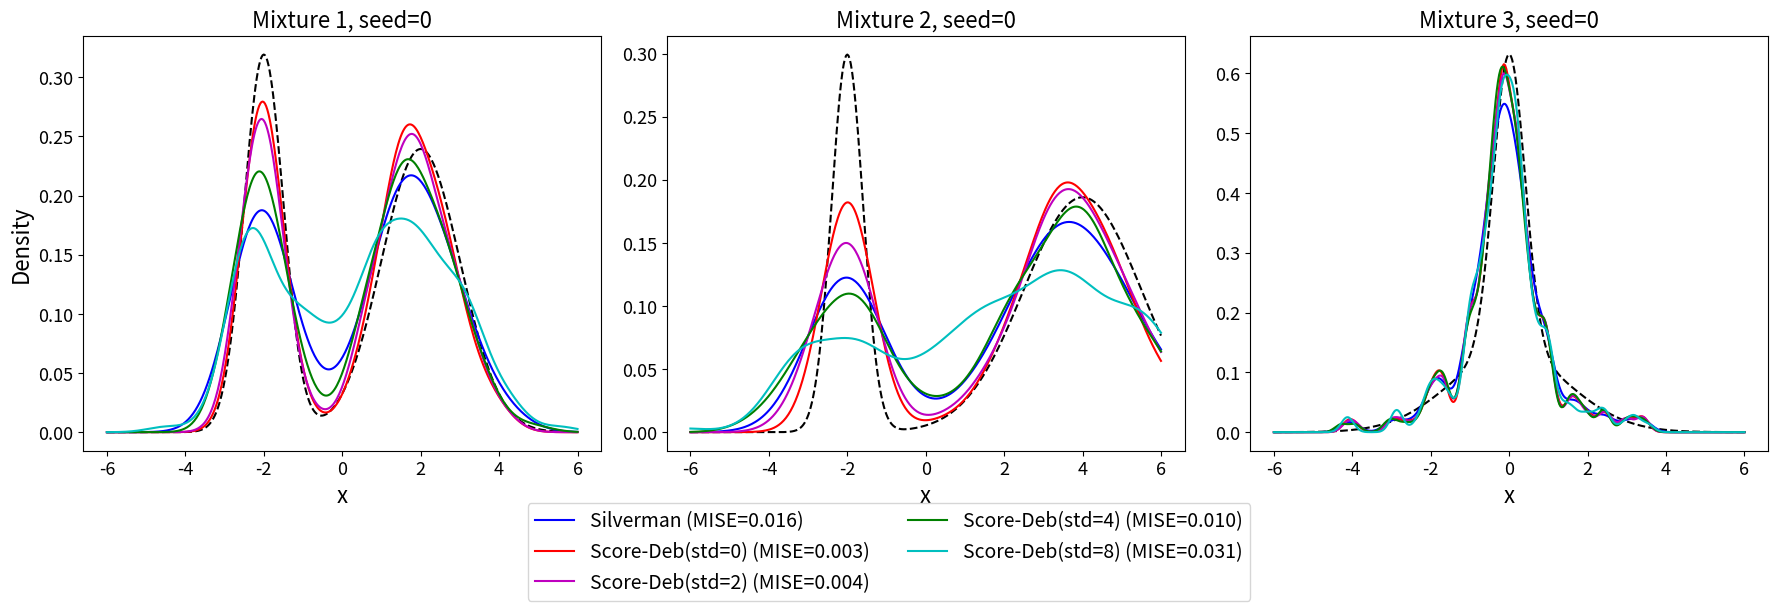

Write Python code to recreate this figure. (Note: this script raises an exception after producing the figure.)
import numpy as np
import matplotlib
import matplotlib.pyplot as plt
from scipy.stats import norm

###############################################################################
# Matplotlib settings for publication-quality plots
###############################################################################
plt.rcParams['savefig.dpi'] = 300
plt.rcParams['font.size'] = 14
plt.rcParams['axes.labelsize'] = 16
plt.rcParams['axes.titlesize'] = 16
plt.rcParams['legend.fontsize'] = 14
plt.rcParams['xtick.labelsize'] = 13
plt.rcParams['ytick.labelsize'] = 13

###############################################################################
# 1) Define three different mixtures (Updated)
###############################################################################
#  - Mixture1: same as original
#  - Mixture2: pi=0.3, mu1=-2, sigma1=0.4, mu2=4, sigma2=1.5
#  - Mixture3: pi=0.5, mu1=0, sigma1=0.4, mu2=0, sigma2=1.5
mixture_params_list = [
    # Mixture 1
    {'pi': 0.4, 'mu1': -2, 'sigma1': 0.5, 'mu2':  2, 'sigma2': 1.0},
    # Mixture 2
    {'pi': 0.3, 'mu1': -2, 'sigma1': 0.4, 'mu2':  4, 'sigma2': 1.5},
    # Mixture 3
    {'pi': 0.5, 'mu1':  0, 'sigma1': 0.4, 'mu2':  0, 'sigma2': 1.5},
]

###############################################################################
# 2) Mixture sampling & pdf
###############################################################################
def mixture_pdf(x, params):
    """Mixture PDF: pi * N(mu1, sigma1^2) + (1 - pi)*N(mu2, sigma2^2)."""
    pi_     = params['pi']
    mu1     = params['mu1']
    sigma1  = params['sigma1']
    mu2     = params['mu2']
    sigma2  = params['sigma2']
    return pi_ * norm.pdf(x, mu1, sigma1) + (1 - pi_) * norm.pdf(x, mu2, sigma2)

def sample_from_mixture(n, params):
    pi_     = params['pi']
    mu1     = params['mu1']
    sigma1  = params['sigma1']
    mu2     = params['mu2']
    sigma2  = params['sigma2']
    z = np.random.rand(n) < pi_
    x_samps = np.zeros(n)
    x_samps[z]  = np.random.normal(mu1, sigma1, size=z.sum())
    x_samps[~z] = np.random.normal(mu2, sigma2, size=(~z).sum())
    return x_samps

###############################################################################
# 3) Score function (with optional noise)
###############################################################################
def score_function(x, params, noise_std=0.0):
    p_x = mixture_pdf(x, params)
    pi_     = params['pi']
    mu1     = params['mu1']
    sigma1  = params['sigma1']
    mu2     = params['mu2']
    sigma2  = params['sigma2']

    d_comp1 = pi_ * norm.pdf(x, mu1, sigma1) * ((mu1 - x) / (sigma1**2))
    d_comp2 = (1 - pi_) * norm.pdf(x, mu2, sigma2) * ((mu2 - x) / (sigma2**2))
    dp_dx   = d_comp1 + d_comp2
    true_score = dp_dx / (p_x + 1e-15)

    if noise_std > 0:
        noise = np.random.normal(0, noise_std, size=x.shape)
        return true_score + noise
    else:
        return true_score

###############################################################################
# 4) Silverman bandwidth & Score-Debiased
###############################################################################
def silverman_bandwidth(data):
    n = len(data)
    std_dev = np.std(data)
    iqr = np.percentile(data, 75) - np.percentile(data, 25)
    sigma = min(std_dev, iqr / 1.34)
    return 0.9 * sigma * n**(-1/5)

def one_step_debiased_data(x, params, noise_std=0.0):
    n = len(x)
    std_dev = np.std(x)
    iqr = np.percentile(x, 75) - np.percentile(x, 25)
    sigma = min(std_dev, iqr / 1.34)

    h = 0.4 * sigma * n**(-1/9)
    delta = (h**2) / 2.0

    s_x = score_function(x, params, noise_std=noise_std)
    x_new = x + delta * s_x
    return x_new, h

###############################################################################
# 5) Vectorized KDE
###############################################################################
def kde_pdf_eval(x_points, data, bandwidth):
    M = x_points.size
    N = data.size
    z = (x_points.reshape(M,1) - data.reshape(1,N)) / bandwidth
    pdf_matrix = (1.0 / np.sqrt(2.0*np.pi)) * np.exp(-0.5 * z**2)
    return pdf_matrix.mean(axis=1) / bandwidth

###############################################################################
# 6) KL divergence (MC) & MISE (grid)
###############################################################################
def kl_divergence(data, bandwidth, params, nsamples=10_000):
    x_samps = sample_from_mixture(nsamples, params)
    log_p   = np.log(mixture_pdf(x_samps, params) + 1e-15)
    q_vals  = kde_pdf_eval(x_samps, data, bandwidth) + 1e-15
    log_q   = np.log(q_vals)
    return np.mean(log_p - log_q)

def approximate_mise(data, bandwidth, params, x_min=-8.0, x_max=8.0, step=0.05):
    x_grid = np.arange(x_min, x_max+step, step)
    p_vals = mixture_pdf(x_grid, params)
    q_vals = kde_pdf_eval(x_grid, data, bandwidth)
    return np.sum((p_vals - q_vals)**2) * step

###############################################################################
# 7) EXAMPLE PLOT at n=200, seed=0 with noise=0,2,4,8 (plus Silverman)
###############################################################################
noise_levels = [0.0, 2.0, 4.0, 8.0]
n_example = 200
seed_example = 0

fig, axes = plt.subplots(1, 3, figsize=(18,6))
all_lines = []
all_labels= []

for i, params in enumerate(mixture_params_list):
    np.random.seed(seed_example)
    x_data_demo = sample_from_mixture(n_example, params)

    # True PDF
    x_plot_grid = np.linspace(-6,6,400)
    p_vals = mixture_pdf(x_plot_grid, params)
    axes[i].plot(x_plot_grid, p_vals, 'k--', label="True PDF")

    # Silverman
    h_silv_demo = silverman_bandwidth(x_data_demo)
    pdf_silv_vals = kde_pdf_eval(x_plot_grid, x_data_demo, h_silv_demo)
    mise_silv_demo = approximate_mise(x_data_demo, h_silv_demo, params)
    line_silv, = axes[i].plot(x_plot_grid, pdf_silv_vals, 'b-',
        label=f"Silverman (MISE={mise_silv_demo:.3f})")

    if i==0:
        all_lines.append(line_silv)
        all_labels.append(f"Silverman (MISE={mise_silv_demo:.3f})")

    # Score-Debiased
    colors = ['r','m','g','c']
    for idx, nl in enumerate(noise_levels):
        x_deb, h_deb = one_step_debiased_data(x_data_demo, params, noise_std=nl)
        pdf_deb_vals = kde_pdf_eval(x_plot_grid, x_deb, h_deb)
        mise_deb_demo= approximate_mise(x_deb, h_deb, params)

        label_str = f"Score-Deb(std={nl:.0f}) (MISE={mise_deb_demo:.3f})"
        line_deb, = axes[i].plot(x_plot_grid, pdf_deb_vals, colors[idx]+'-',
                        label=label_str)
        if i==0:
            all_lines.append(line_deb)
            all_labels.append(label_str)

    axes[i].set_title(f"Mixture {i+1}, seed={seed_example}")
    axes[i].set_xlabel("x")
    if i == 0:
        axes[i].set_ylabel("Density")

# Single legend, move it down to avoid covering x-axis
fig.legend(all_lines, all_labels, loc='lower center', ncol=2,
           bbox_to_anchor=(0.5, -0.06), borderaxespad=1.2)
plt.tight_layout(rect=[0,0.1,1,1])  # more bottom space
plt.savefig("figures/example_comparison_kdes.pdf", bbox_inches="tight")
plt.show()

###############################################################################
# 8) kl_diff_histograms.pdf (but actually MISE difference)
#    MISE(Silverman) - MISE(ScoreDeb(noise=0)), at n=200, over 100 seeds
###############################################################################
N_SEEDS = 100
N_DATA = 200

mise_diff_arrays = []  # store MISE(Silverman) - MISE(ScoreDeb(0)) for each mixture

for i, params in enumerate(mixture_params_list):
    diffs = []
    for seed in range(N_SEEDS):
        np.random.seed(seed)
        x_data = sample_from_mixture(N_DATA, params)

        # Silverman
        h_silv = silverman_bandwidth(x_data)
        mise_silv = approximate_mise(x_data, h_silv, params)

        # Score-Debiased(noise=0)
        x_deb, h_deb = one_step_debiased_data(x_data, params, noise_std=0)
        mise_deb = approximate_mise(x_deb, h_deb, params)

        diffs.append(mise_silv - mise_deb)
    mise_diff_arrays.append(np.array(diffs))

fig, axes = plt.subplots(1, 3, figsize=(18,6))
for i, params in enumerate(mixture_params_list):
    diffs = mise_diff_arrays[i]
    mean_diff = np.mean(diffs)
    std_diff  = np.std(diffs)

    ax = axes[i]
    ax.hist(diffs, bins=15, alpha=0.7, color='C0', edgecolor='k')
    ax.axvline(mean_diff, color='red', linestyle='--',
               label=f"mean={mean_diff:.3f}")
    ax.set_title(f"Mixture {i+1}\nMISE(Silv)-MISE(Deb(0)), std={std_diff:.3f}")
    ax.set_xlabel("MISE(Silverman) - MISE(Deb(0))")
    if i == 0:
        ax.set_ylabel("Count")
    ax.legend(loc='best')

plt.tight_layout()
plt.savefig("figures/kl_diff_histograms.pdf", bbox_inches="tight")
plt.show()

###############################################################################
# 9) SCALING EXPERIMENT: methods = [Silverman, ScoreDeb(noise=0,2,4,8)]
#    (A) scaling_experiment_kl.pdf
#    (B) scaling_experiment_mise.pdf
###############################################################################
#n_list = [10,20,50,100,200,500,1000,2000,4000,10000]
n_list = [10,20,50,100,200]
N_SEEDS_SCALING = 50

# We'll store arrays for each mixture & method
avg_kl_silver   = np.zeros((len(mixture_params_list), len(n_list)))
avg_mise_silver = np.zeros((len(mixture_params_list), len(n_list)))

avg_kl_deb_0    = np.zeros((len(mixture_params_list), len(n_list)))
avg_mise_deb_0  = np.zeros((len(mixture_params_list), len(n_list)))

avg_kl_deb_2    = np.zeros((len(mixture_params_list), len(n_list)))
avg_mise_deb_2  = np.zeros((len(mixture_params_list), len(n_list)))

avg_kl_deb_4    = np.zeros((len(mixture_params_list), len(n_list)))
avg_mise_deb_4  = np.zeros((len(mixture_params_list), len(n_list)))

avg_kl_deb_8    = np.zeros((len(mixture_params_list), len(n_list)))
avg_mise_deb_8  = np.zeros((len(mixture_params_list), len(n_list)))

for i, params in enumerate(mixture_params_list):
    for j, n_data in enumerate(n_list):
        kl_silv_vals = []
        mise_silv_vals= []

        kl_0_vals = []
        mise_0_vals= []

        kl_2_vals = []
        mise_2_vals= []

        kl_4_vals = []
        mise_4_vals= []

        kl_8_vals = []
        mise_8_vals= []

        for seed in range(N_SEEDS_SCALING):
            np.random.seed(seed)
            x_data = sample_from_mixture(n_data, params)

            # Silverman
            h_silv = silverman_bandwidth(x_data)
            kl_s   = kl_divergence(x_data, h_silv, params, nsamples=5000)
            mise_s = approximate_mise(x_data, h_silv, params, step=0.05)
            kl_silv_vals.append(kl_s)
            mise_silv_vals.append(mise_s)

            # Score-Deb(noise=0)
            x0, h0 = one_step_debiased_data(x_data, params, noise_std=0)
            kl0    = kl_divergence(x0, h0, params, nsamples=5000)
            mise0  = approximate_mise(x0, h0, params, step=0.05)
            kl_0_vals.append(kl0)
            mise_0_vals.append(mise0)

            # Score-Deb(noise=2)
            x2, h2 = one_step_debiased_data(x_data, params, noise_std=2)
            kl2    = kl_divergence(x2, h2, params, nsamples=5000)
            mise2  = approximate_mise(x2, h2, params, step=0.05)
            kl_2_vals.append(kl2)
            mise_2_vals.append(mise2)

            # Score-Deb(noise=4)
            x4, h4 = one_step_debiased_data(x_data, params, noise_std=4)
            kl4    = kl_divergence(x4, h4, params, nsamples=5000)
            mise4  = approximate_mise(x4, h4, params, step=0.05)
            kl_4_vals.append(kl4)
            mise_4_vals.append(mise4)

            # Score-Deb(noise=8)
            x8, h8 = one_step_debiased_data(x_data, params, noise_std=8)
            kl8    = kl_divergence(x8, h8, params, nsamples=5000)
            mise8  = approximate_mise(x8, h8, params, step=0.05)
            kl_8_vals.append(kl8)
            mise_8_vals.append(mise8)

        avg_kl_silver[i, j]   = np.mean(kl_silv_vals)
        avg_mise_silver[i, j] = np.mean(mise_silv_vals)

        avg_kl_deb_0[i, j]    = np.mean(kl_0_vals)
        avg_mise_deb_0[i, j]  = np.mean(mise_0_vals)

        avg_kl_deb_2[i, j]    = np.mean(kl_2_vals)
        avg_mise_deb_2[i, j]  = np.mean(mise_2_vals)

        avg_kl_deb_4[i, j]    = np.mean(kl_4_vals)
        avg_mise_deb_4[i, j]  = np.mean(mise_4_vals)

        avg_kl_deb_8[i, j]    = np.mean(kl_8_vals)
        avg_mise_deb_8[i, j]  = np.mean(mise_8_vals)

###############################################################################
# 9A) scaling_experiment_kl.pdf
###############################################################################
fig, axes = plt.subplots(1, 3, figsize=(18,6), sharey=False)

methods_kl = [
    ("Silverman KDE",         avg_kl_silver, 'o-b'),
    ("Score-Deb(std=0)",      avg_kl_deb_0,  's-r'),
    ("Score-Deb(std=2)",      avg_kl_deb_2,  'D-m'),
    ("Score-Deb(std=4)",      avg_kl_deb_4,  '^-g'),
    ("Score-Deb(std=8)",      avg_kl_deb_8,  'v-c'),
]

for i_m, params in enumerate(mixture_params_list):
    ax = axes[i_m]
    ax.set_xscale("log")
    ax.set_yscale("log")
    ax.set_xlabel("n (log scale)")
    if i_m == 0:
        ax.set_ylabel("Mean KL (log scale)")
    ax.set_title(f"Mixture {i_m+1}")

    for label_str, arr, style in methods_kl:
        ax.plot(n_list, arr[i_m], style, alpha=0.8, label=label_str)

    # Slopes in lower-left corner
    log_n = np.log(n_list)
    slope_texts = []
    for (lbl, arr, _) in methods_kl:
        y_vals = np.log(arr[i_m] + 1e-15)
        slope, _ = np.polyfit(log_n, y_vals, 1)
        slope_texts.append(f"{lbl}: {slope:.2f}")
    slope_str = "\n".join(slope_texts)

    ax.text(0.03, 0.05, slope_str, transform=ax.transAxes, ha='left', va='bottom',
            fontsize=12, bbox=dict(boxstyle="round,pad=0.3", fc="white", ec="gray", alpha=0.8))

handles, labels = axes[0].get_legend_handles_labels()
fig.legend(handles, labels, loc='lower center', ncol=3, bbox_to_anchor=(0.5, -0.03))
plt.tight_layout(rect=[0,0.06,1,1])
plt.savefig("figures/scaling_experiment_kl.pdf", bbox_inches="tight")
plt.show()

###############################################################################
# 9B) scaling_experiment_mise.pdf
###############################################################################
fig, axes = plt.subplots(1, 3, figsize=(18,6), sharey=False)

methods_mise = [
    ("Silverman KDE",         avg_mise_silver, 'o-b'),
    ("Score-Deb(std=0)",      avg_mise_deb_0,  's-r'),
    ("Score-Deb(std=2)",      avg_mise_deb_2,  'D-m'),
    ("Score-Deb(std=4)",      avg_mise_deb_4,  '^-g'),
    ("Score-Deb(std=8)",      avg_mise_deb_8,  'v-c'),
]

for i_m, params in enumerate(mixture_params_list):
    ax = axes[i_m]
    ax.set_xscale("log")
    ax.set_yscale("log")
    ax.set_xlabel("n (log scale)")
    if i_m == 0:
        ax.set_ylabel("Mean MISE (log scale)")
    ax.set_title(f"Mixture {i_m+1}")

    for label_str, arr, style in methods_mise:
        ax.plot(n_list, arr[i_m], style, alpha=0.8, label=label_str)

    # Slopes in lower-left corner
    log_n = np.log(n_list)
    slope_texts = []
    for (lbl, arr, _) in methods_mise:
        y_vals = np.log(arr[i_m] + 1e-15)
        slope, _ = np.polyfit(log_n, y_vals, 1)
        slope_texts.append(f"{lbl}: {slope:.2f}")
    slope_str = "\n".join(slope_texts)

    ax.text(0.03, 0.05, slope_str, transform=ax.transAxes, ha='left', va='bottom',
            fontsize=12, bbox=dict(boxstyle="round,pad=0.3", fc="white", ec="gray", alpha=0.8))

handles, labels = axes[0].get_legend_handles_labels()
fig.legend(handles, labels, loc='lower center', ncol=3, bbox_to_anchor=(0.5, -0.03))
plt.tight_layout(rect=[0,0.06,1,1])
plt.savefig("figures/scaling_experiment_mise.pdf", bbox_inches="tight")
plt.show()


